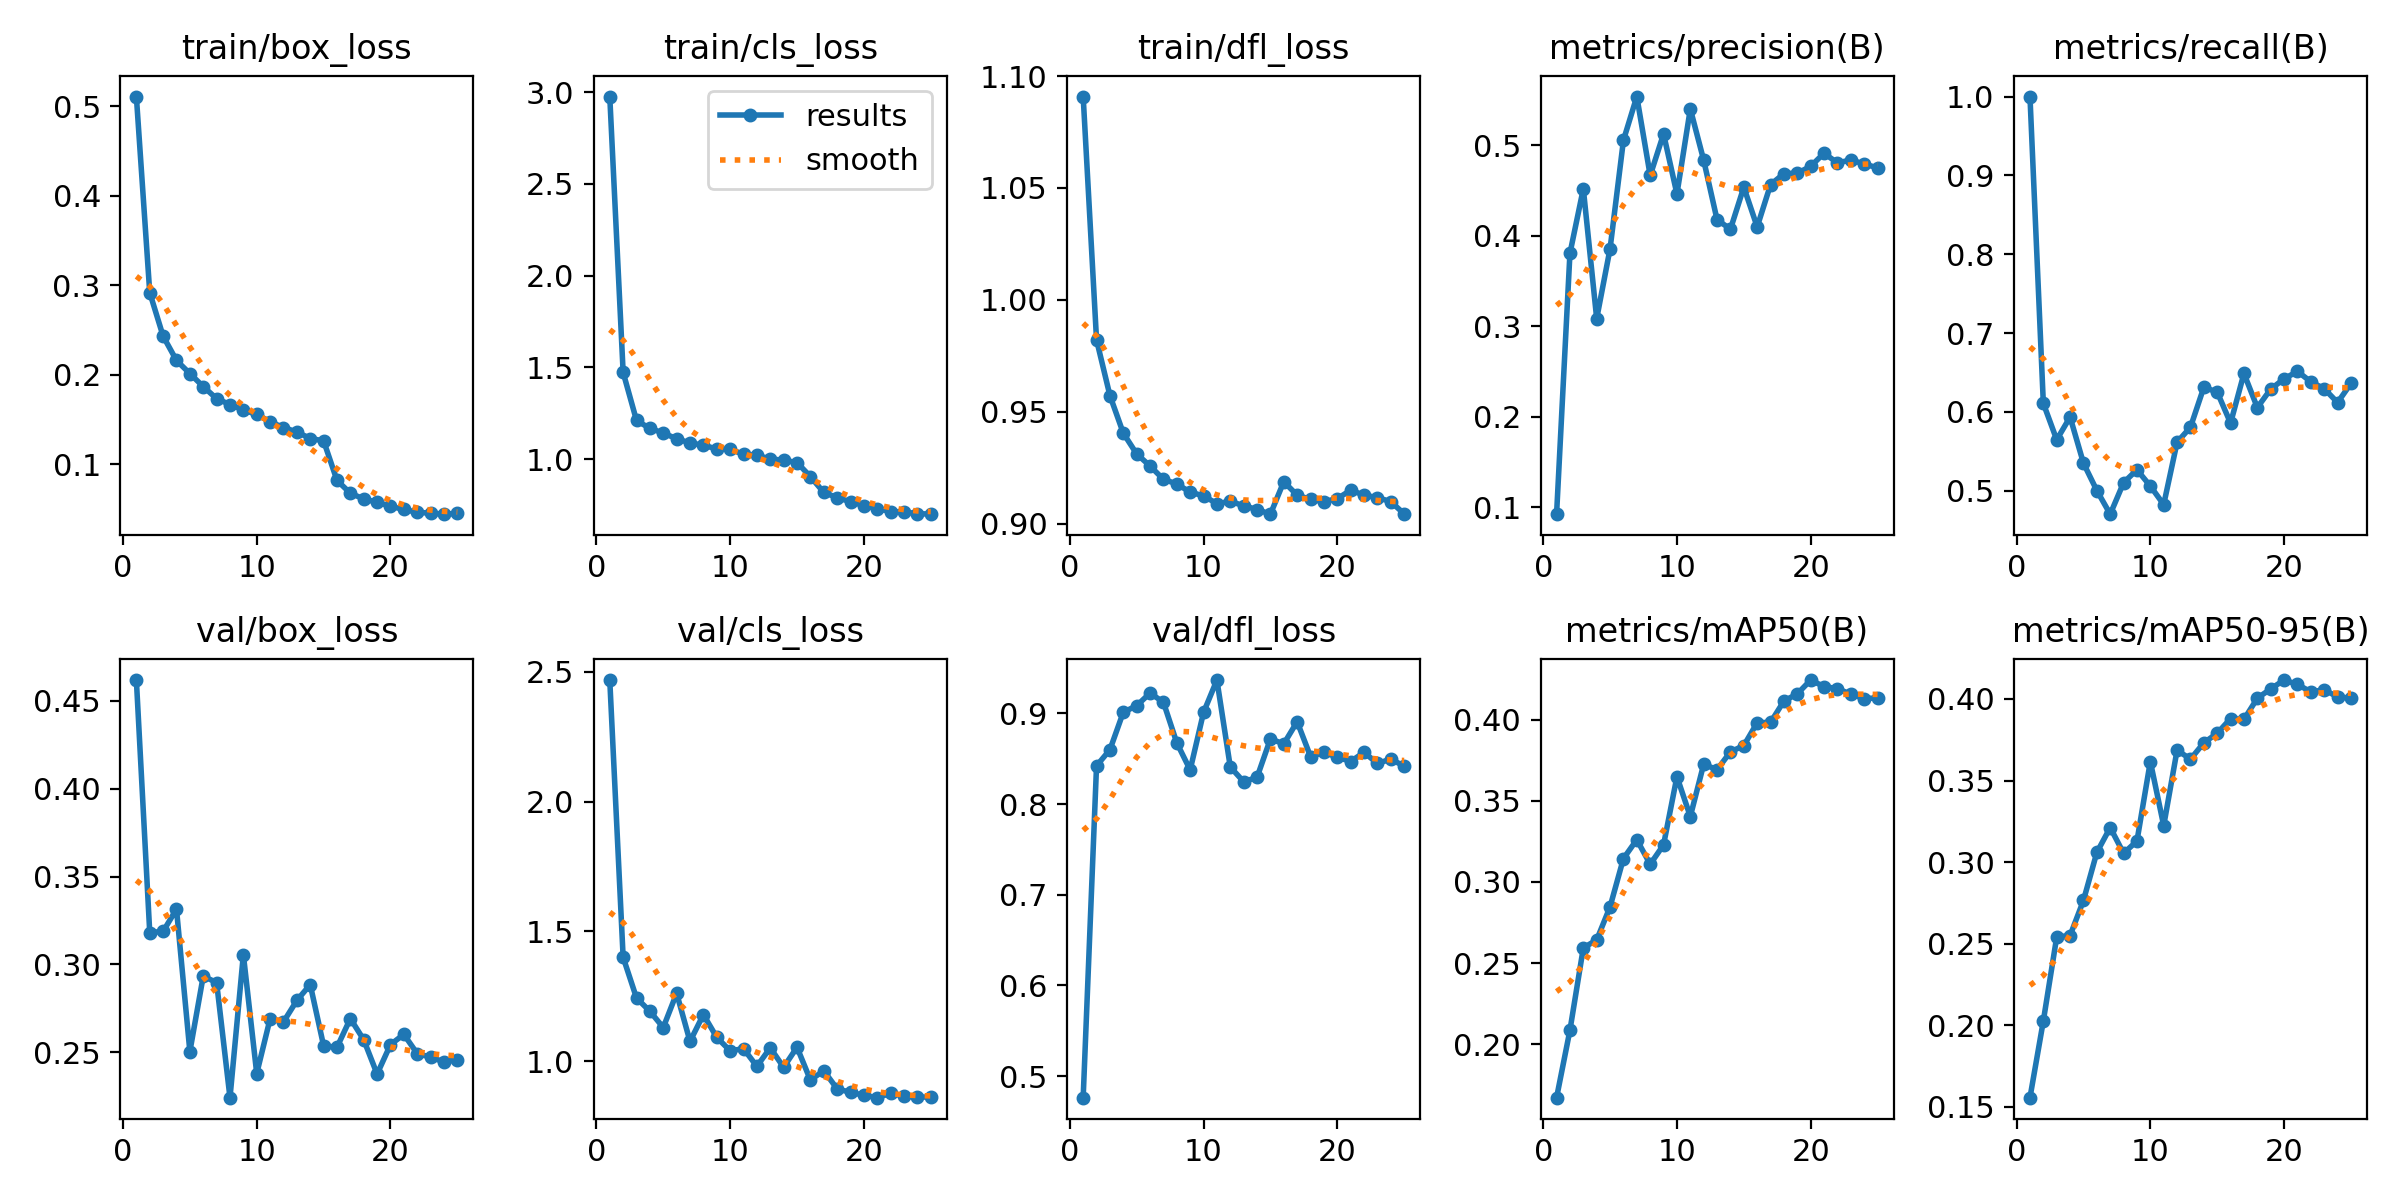

Values plotted in this chart, from the file beside it:
epoch, time, train/box_loss, train/cls_loss, train/dfl_loss, metrics/precision(B), metrics/recall(B), metrics/mAP50(B), metrics/mAP50-95(B), val/box_loss, val/cls_loss, val/dfl_loss, lr/pg0, lr/pg1, lr/pg2
1, 34.23, 0.5107, 2.976, 1.091, 0.09254, 1, 0.1672, 0.1556, 0.4619, 2.468, 0.4762, 0.0001847, 0.0001847, 0.0001847
2, 61.71, 0.2918, 1.473, 0.9821, 0.3804, 0.6109, 0.2087, 0.2026, 0.3181, 1.4, 0.8422, 0.0003686, 0.0003686, 0.0003686
3, 88.8, 0.2432, 1.211, 0.9573, 0.4518, 0.5647, 0.2594, 0.2541, 0.3188, 1.244, 0.8599, 0.0005467, 0.0005467, 0.0005467
4, 115.8, 0.2161, 1.168, 0.9405, 0.3084, 0.5936, 0.2643, 0.255, 0.3315, 1.193, 0.9013, 0.0005365, 0.0005365, 0.0005365
5, 142.6, 0.2014, 1.143, 0.9312, 0.3855, 0.5351, 0.2847, 0.2765, 0.2504, 1.13, 0.9085, 0.0005216, 0.0005216, 0.0005216
6, 169.3, 0.1869, 1.111, 0.9258, 0.5052, 0.5004, 0.3145, 0.3059, 0.2933, 1.262, 0.9224, 0.000503, 0.000503, 0.000503
7, 196.1, 0.1734, 1.089, 0.9199, 0.5535, 0.4704, 0.3261, 0.3212, 0.2896, 1.077, 0.9124, 0.0004807, 0.0004807, 0.0004807
8, 222.9, 0.1668, 1.076, 0.9178, 0.4664, 0.5103, 0.3109, 0.3054, 0.2241, 1.18, 0.8676, 0.0004553, 0.0004553, 0.0004553
9, 249.9, 0.1607, 1.056, 0.9141, 0.5123, 0.5267, 0.3229, 0.3129, 0.3055, 1.092, 0.8377, 0.0004271, 0.0004271, 0.0004271
10, 276.5, 0.1559, 1.054, 0.9125, 0.4459, 0.506, 0.3648, 0.3616, 0.2379, 1.041, 0.9011, 0.0003965, 0.0003965, 0.0003965
11, 303.4, 0.1476, 1.027, 0.909, 0.5399, 0.4826, 0.3403, 0.3223, 0.2691, 1.049, 0.9368, 0.0003641, 0.0003641, 0.0003641
12, 329.6, 0.1412, 1.02, 0.91, 0.4833, 0.5616, 0.3725, 0.3686, 0.2673, 0.9809, 0.841, 0.0003303, 0.0003303, 0.0003303
13, 356.5, 0.1362, 1.002, 0.9081, 0.4176, 0.5807, 0.3691, 0.3631, 0.2795, 1.052, 0.8246, 0.0002957, 0.0002957, 0.0002957
14, 383.1, 0.1289, 0.994, 0.9064, 0.4071, 0.6313, 0.3801, 0.3731, 0.2885, 0.977, 0.8295, 0.0002608, 0.0002608, 0.0002608
15, 409.8, 0.1263, 0.9818, 0.9043, 0.4534, 0.6252, 0.384, 0.379, 0.2537, 1.054, 0.8718, 0.0002262, 0.0002262, 0.0002262
16, 437.4, 0.08213, 0.9053, 0.9188, 0.4096, 0.5859, 0.3981, 0.3879, 0.2528, 0.9282, 0.8664, 0.0001925, 0.0001925, 0.0001925
17, 463.6, 0.06776, 0.8191, 0.9128, 0.4563, 0.6488, 0.3983, 0.3874, 0.2692, 0.964, 0.8909, 0.00016, 0.00016, 0.00016
18, 489.3, 0.06142, 0.7904, 0.9109, 0.4684, 0.6056, 0.4114, 0.4004, 0.2571, 0.8943, 0.8525, 0.0001295, 0.0001295, 0.0001295
19, 515.2, 0.05771, 0.7683, 0.9099, 0.4689, 0.629, 0.4158, 0.4062, 0.2376, 0.8808, 0.857, 0.0001013, 0.0001013, 0.0001013
20, 541.2, 0.05316, 0.7473, 0.9112, 0.4765, 0.642, 0.4243, 0.4116, 0.2544, 0.8696, 0.8518, 7.58274e-05, 7.58274e-05, 7.58274e-05
21, 567.6, 0.04971, 0.7302, 0.915, 0.4909, 0.6515, 0.4203, 0.4089, 0.2602, 0.8602, 0.8469, 5.35962e-05, 5.35962e-05, 5.35962e-05
22, 594.1, 0.04648, 0.7148, 0.9128, 0.4803, 0.6383, 0.419, 0.4043, 0.2492, 0.8772, 0.8571, 3.49084e-05, 3.49084e-05, 3.49084e-05
23, 620.5, 0.04552, 0.7118, 0.9117, 0.4835, 0.6295, 0.4156, 0.4056, 0.2472, 0.8661, 0.8448, 2.00586e-05, 2.00586e-05, 2.00586e-05
24, 646.3, 0.04439, 0.7039, 0.9099, 0.4791, 0.6119, 0.4129, 0.4013, 0.2444, 0.8619, 0.8496, 9.28115e-06, 9.28115e-06, 9.28115e-06
25, 672.3, 0.0452, 0.7004, 0.9044, 0.4748, 0.6361, 0.4133, 0.4004, 0.2458, 0.8634, 0.8419, 2.74592e-06, 2.74592e-06, 2.74592e-06
